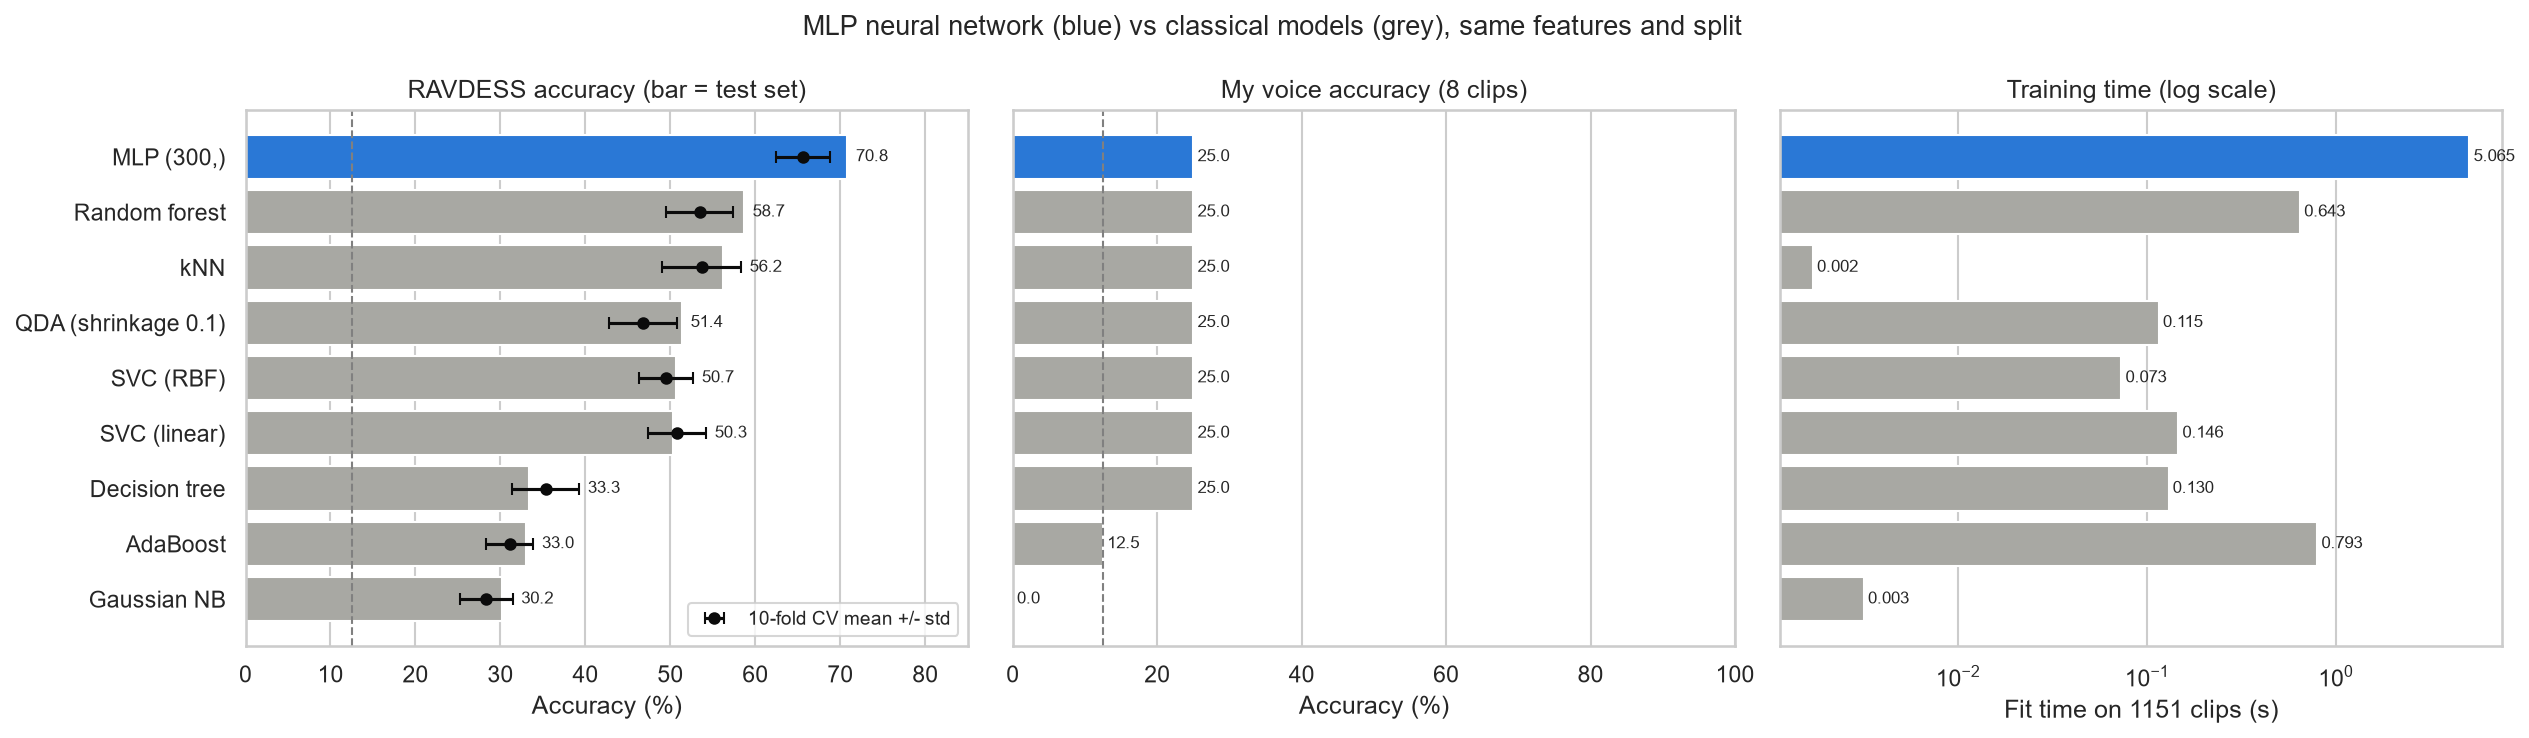

Values plotted in this chart, from the file beside it:
Model, RAVDESS test accuracy (%), RAVDESS test F1 macro (%), 10-fold CV accuracy (%), 10-fold CV std (%), My voice correct (/8), My voice accuracy (%), Fit time (s), Predict time for 288 clips (ms)
MLP (300,), 70.83, 69.84, 65.59, 3.201, 2, 25.0, 5.065, 1.155
kNN, 56.25, 54.02, 53.69, 4.645, 2, 25.0, 0.0017, 52.25
SVC (linear), 50.35, 47.56, 50.82, 3.401, 2, 25.0, 0.1458, 10.78
SVC (RBF), 50.69, 44.77, 49.52, 3.19, 2, 25.0, 0.07289, 30.06
Decision tree, 33.33, 32.14, 35.35, 3.94, 2, 25.0, 0.1295, 0.4212
Random forest, 58.68, 57.44, 53.43, 3.974, 2, 25.0, 0.6427, 7.987
AdaBoost, 32.99, 29.61, 31.1, 2.788, 1, 12.5, 0.7933, 8.42
Gaussian NB, 30.21, 25.1, 28.32, 3.124, 0, 0.0, 0.003162, 1.106
QDA (shrinkage 0.1), 51.39, 48.98, 46.83, 4.003, 2, 25.0, 0.115, 3.499
